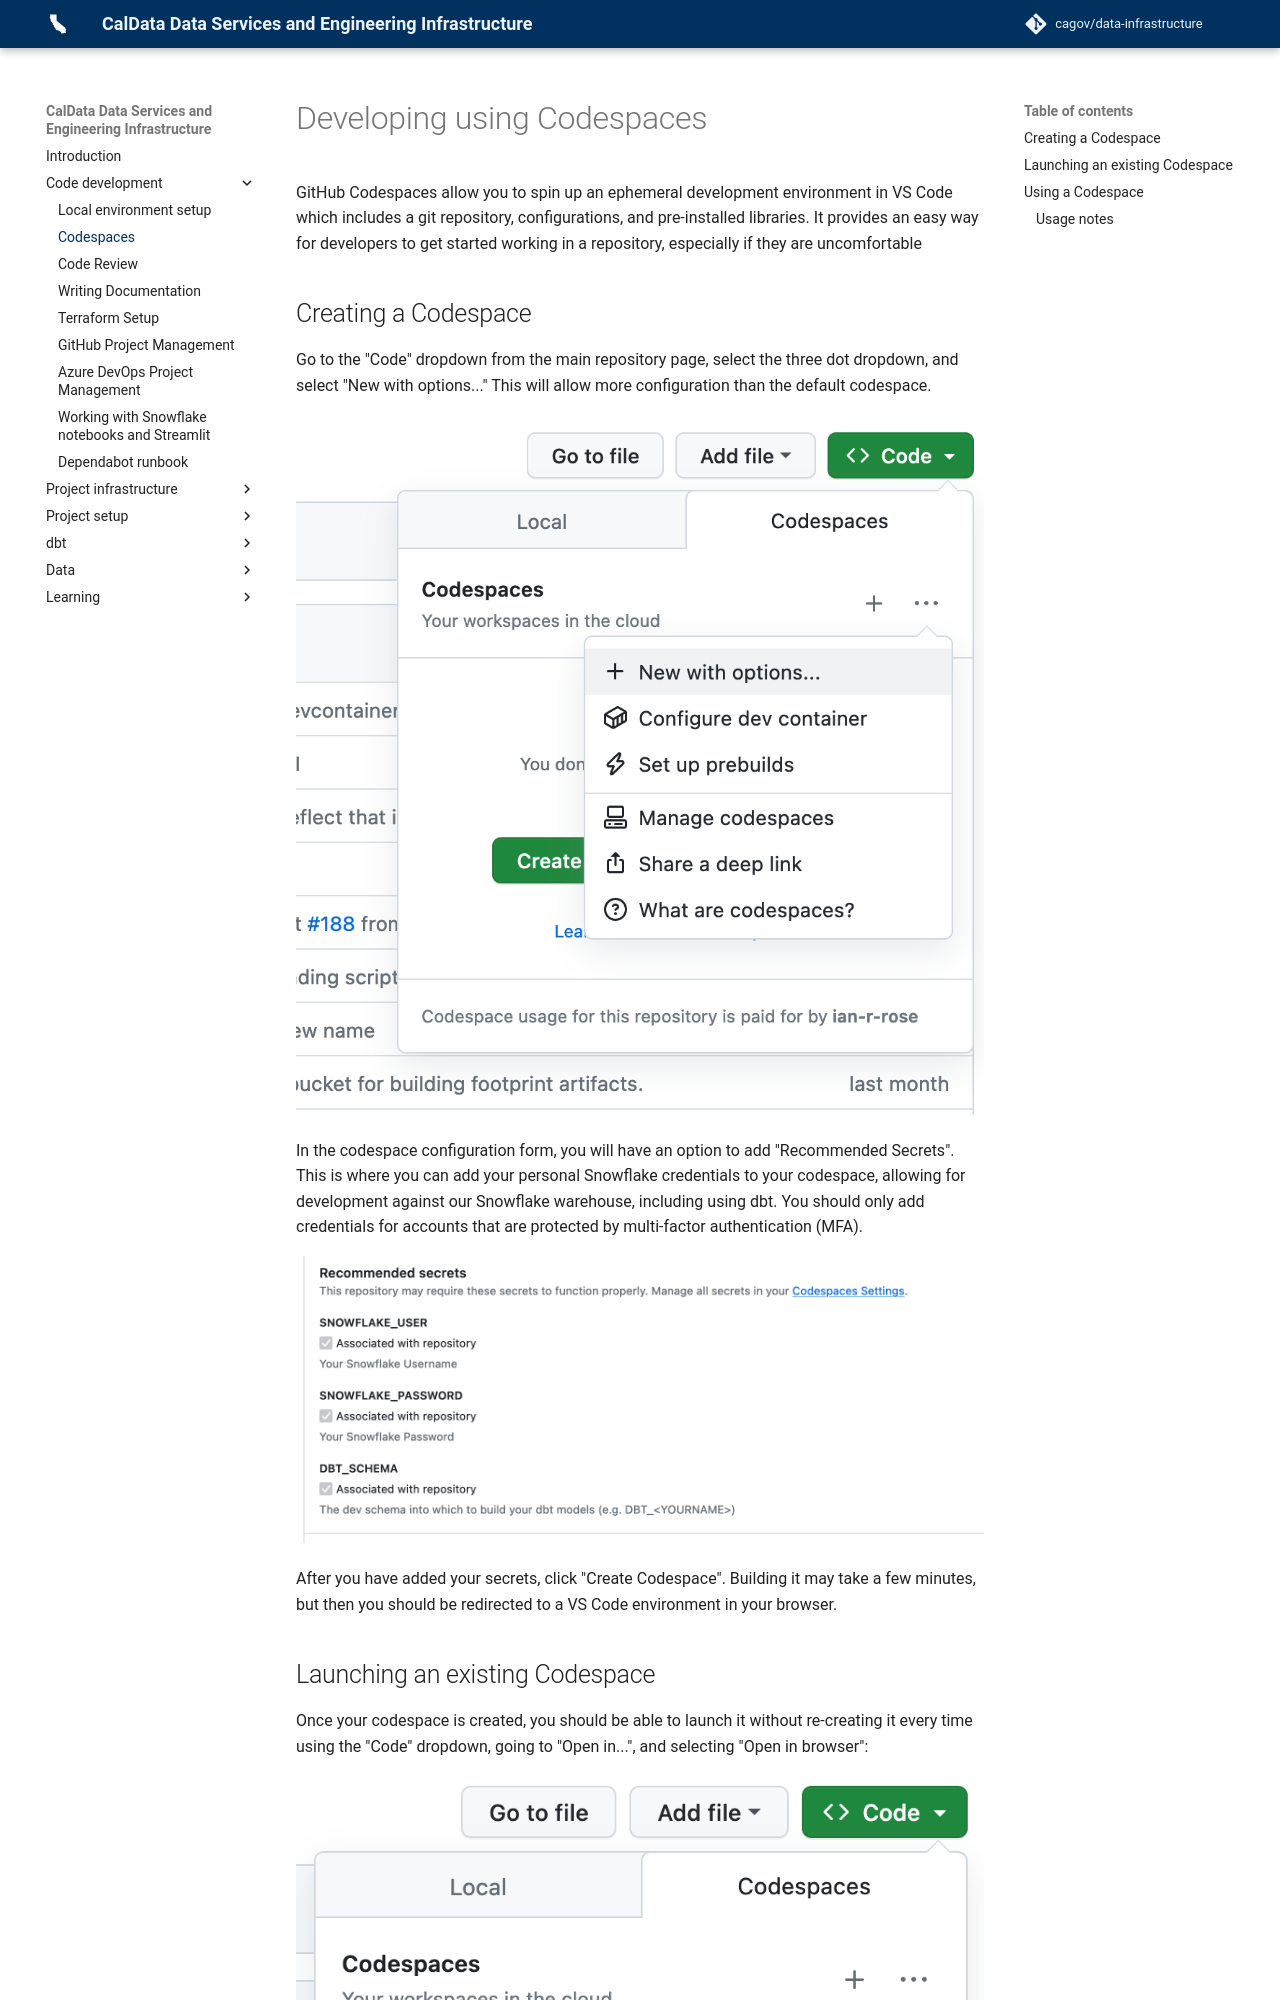

repository: cagov/data-infrastructure · page: code/codespaces/index.html · generator: mkdocs

# Developing using Codespaces

GitHub Codespaces allow you to spin up an ephemeral development environment in VS Code
which includes a git repository, configurations, and pre-installed libraries.
It provides an easy way for developers to get started working in a repository,
especially if they are uncomfortable

## Creating a Codespace

Go to the "Code" dropdown from the main repository page,
select the three dot dropdown, and select "New with options..."
This will allow more configuration than the default codespace.

![Create a new codespace](images/create-new-codespace.png)

In the codespace configuration form, you will have an option to add "Recommended Secrets".
This is where you can add your personal Snowflake credentials to your codespace,
allowing for development against our Snowflake warehouse, including using dbt.
You should only add credentials for accounts that are protected by multi-factor authentication (MFA).

![Add codespace secrets](images/codespace-secrets.png)

After you have added your secrets, click "Create Codespace".
Building it may take a few minutes,
but then you should be redirected to a VS Code environment in your browser.

## Launching an existing Codespace

Once your codespace is created, you should be able to launch it
without re-creating it every time using the "Code" dropdown,
going to "Open in...", and selecting "Open in browser":

![Launch codespace](images/launch-codespace.png)
